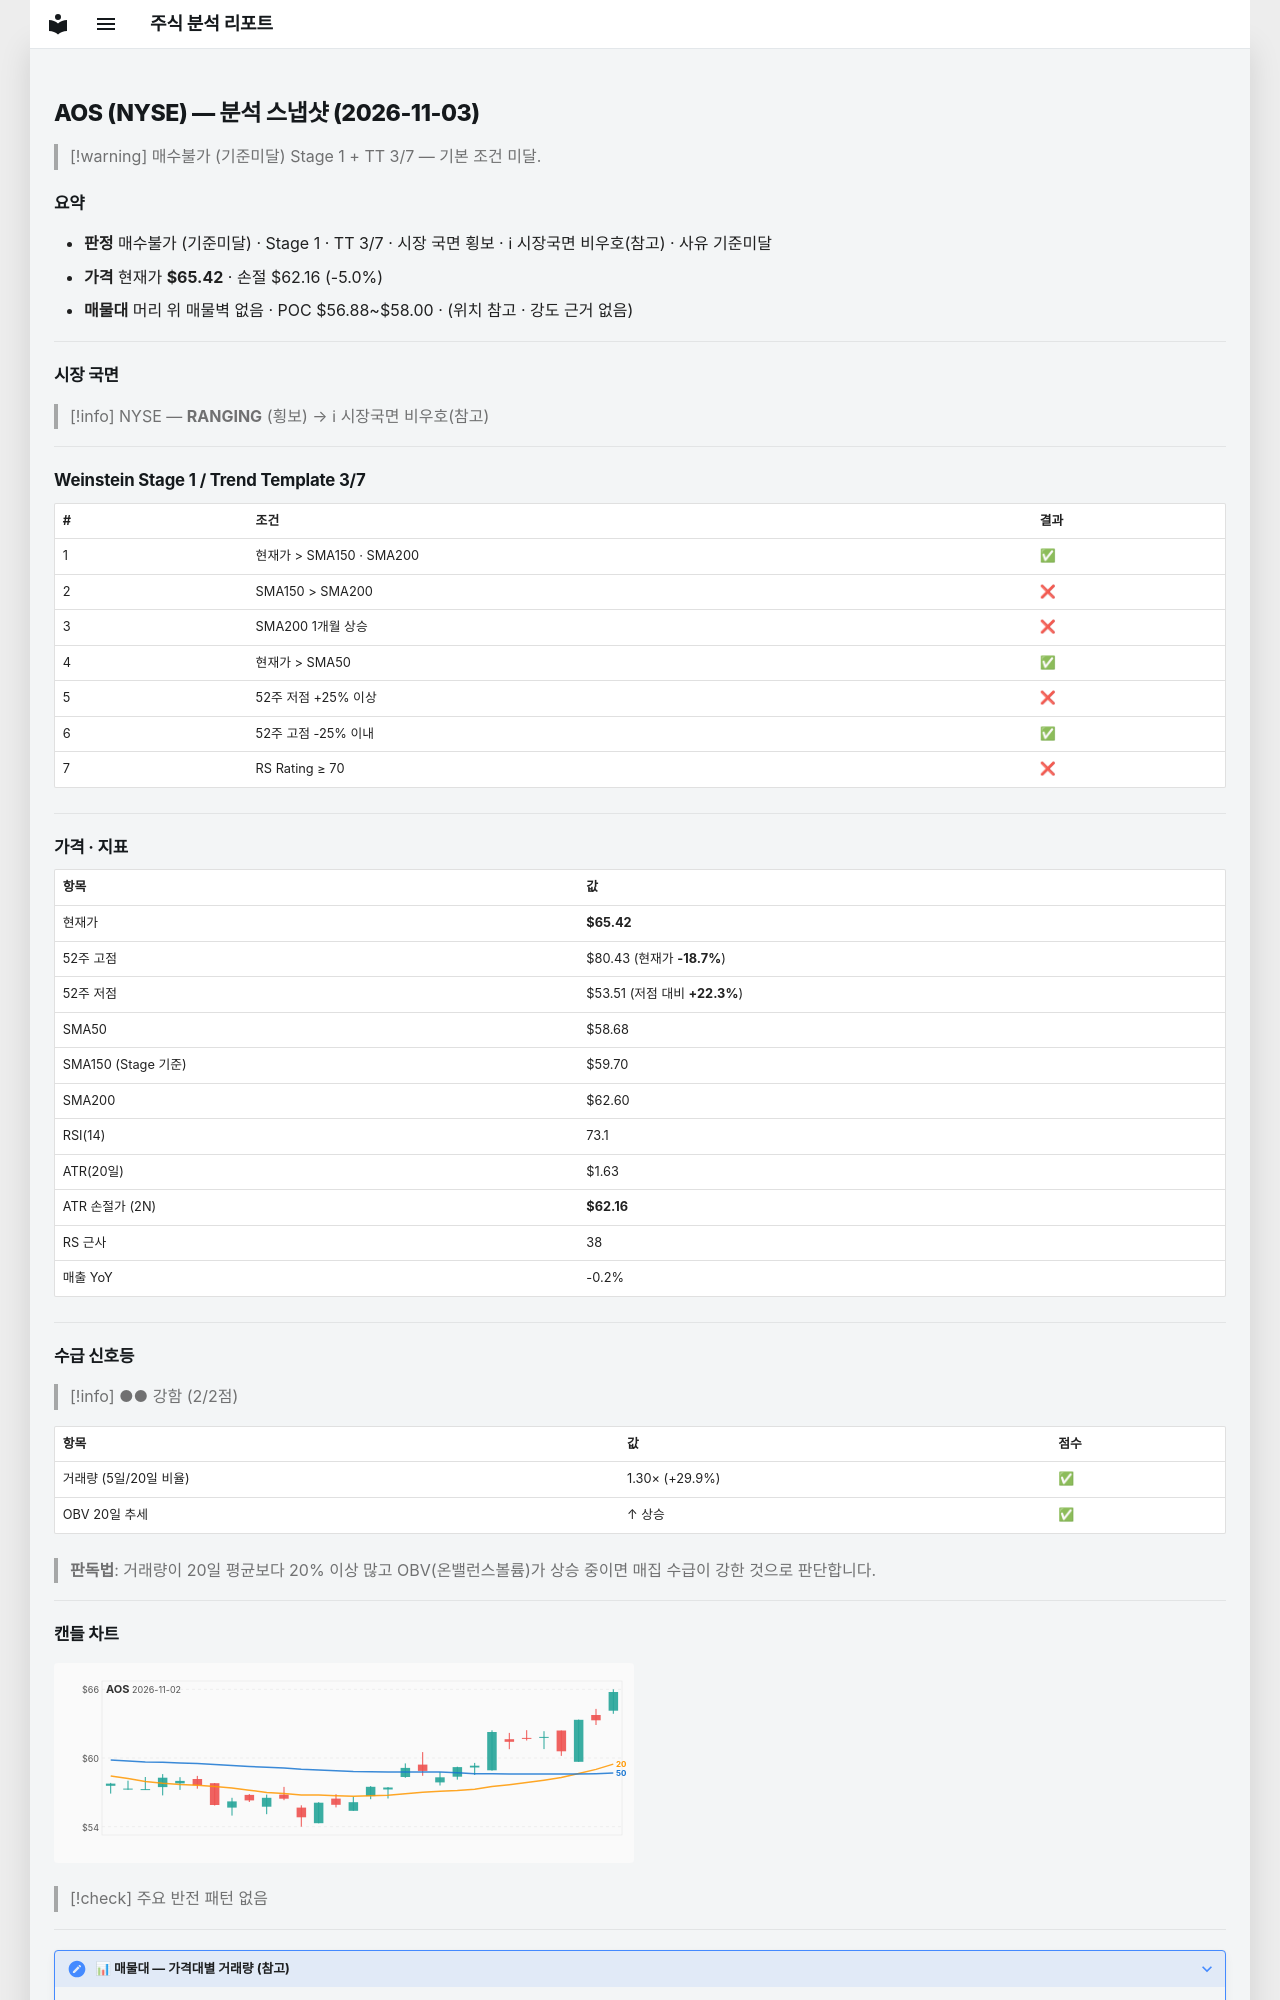

repository: soloandco/stock-reports · page: snapshots/AOS-2026-11-03/index.html · generator: mkdocs

---
type: analysis-snapshot
title: AOS 분석 스냅샷
ticker: AOS
market: NYSE
created: 2026-11-03
updated: 2026-11-03
bar-date: 2026-11-02
verdict: 매수불가
verdict-reason: 기준미달
real-rr: 0.39
sma50-gap-pct: 11.5
weekly-position: 저항대아래
weekly-overhead-price: 66.70
weekly-overhead-pct: 2.0
stage: 1
trend-template-score: 3
tt-max: 7
ma-set: sma-50-150-200
price: 65.41999816894531
stop-price: 62.16184493724185
market-regime: RANGING
supply-demand-score: 2/2
supply-demand-label: 강함
status: tracking
tags:
  - stock-agent
  - watchlist
  - AOS
  - analysis
related:
  - "[[analysis-template]]"
---

# AOS (NYSE) — 분석 스냅샷 (2026-11-03)

> [!warning] 매수불가 (기준미달)
> Stage 1 + TT 3/7 — 기본 조건 미달.

## 요약

- **판정** 매수불가 (기준미달) · Stage 1 · TT 3/7 · 시장 국면 횡보 · ℹ 시장국면 비우호(참고) · 사유 기준미달
- **가격** 현재가 **$65.42** · 손절 $62.16 (-5.0%)
- **매물대** 머리 위 매물벽 없음 · POC $56.88~$58.00 · (위치 참고 · 강도 근거 없음)

---

## 시장 국면

> [!info] NYSE — **RANGING** (횡보) → ℹ 시장국면 비우호(참고)

---

## Weinstein Stage 1 / Trend Template 3/7

| # | 조건 | 결과 |
|---|------|------|
| 1 | 현재가 > SMA150 · SMA200 | ✅ |
| 2 | SMA150 > SMA200 | ❌ |
| 3 | SMA200 1개월 상승 | ❌ |
| 4 | 현재가 > SMA50 | ✅ |
| 5 | 52주 저점 +25% 이상 | ❌ |
| 6 | 52주 고점 -25% 이내 | ✅ |
| 7 | RS Rating ≥ 70 | ❌ |

---

## 가격 · 지표

| 항목 | 값 |
|------|---|
| 현재가 | **$65.42** |
| 52주 고점 | $80.43 (현재가 **-18.7%**) |
| 52주 저점 | $53.51 (저점 대비 **+22.3%**) |
| SMA50 | $58.68 |
| SMA150 (Stage 기준) | $59.70 |
| SMA200 | $62.60 |
| RSI(14) | 73.1 |
| ATR(20일) | $1.63 |
| ATR 손절가 (2N) | **$62.16** |
| RS 근사 | 38 |
| 매출 YoY | -0.2% |

---
## 수급 신호등

> [!info] ●● 강함 (2/2점)

| 항목 | 값 | 점수 |
|------|------|------|
| 거래량 (5일/20일 비율) | 1.30× (+29.9%) | ✅ |
| OBV 20일 추세 | ↑ 상승 | ✅ |

> **판독법**: 거래량이 20일 평균보다 20% 이상 많고 OBV(온밸런스볼륨)가 상승 중이면 매집 수급이 강한 것으로 판단합니다.

---
